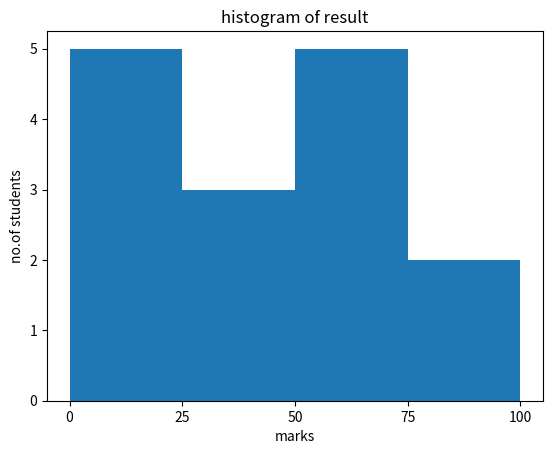

Reproduce this figure in Python.
# 直方图
# 用于概率分布，他显示一组数值序列在给定的数值范围内出现的概率
# 而柱状图只是展示各个类别的频数

# 语法
# matplotlib.pyplot.hist（）
# 参数：
# x	必填参数，数组或者数组序列。
# bins	可选参数，整数或者序列，bins 表示每一个间隔的边缘（起点和终点）默认会生成10个间隔。
# range	指定全局间隔的下限与上限值 (min,max)，元组类型，默认值为 None。
# density	如果为 True，返回概率密度直方图；默认为 False，返回相应区间元素的个数的直方图。
# histtype	要绘制的直方图类型，默认值为“bar”，可选值有 barstacked(堆叠条形图)、step(未填充的阶梯图)、stepfilled(已填充的阶梯图)。

from matplotlib import pyplot as plt
import numpy as np
# 创建图形对象和轴域对象
fig,ax = plt.subplots(1,1)
a = np.array([22,87,5,43,56,73,55,54,11,20,51,5,79,31,27])
# 绘制直方图
ax.hist(a, bins = [0,25,50,75,100]) # 数组, bins：每个间隔的边缘
# 设置坐标轴
ax.set_title("histogram of result")
ax.set_xticks([0,25,50,75,100])
ax.set_xlabel('marks')
ax.set_ylabel('no.of students')
plt.show()